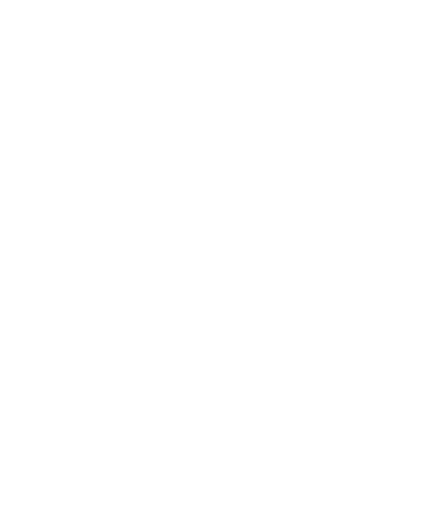
t = 0.00 s
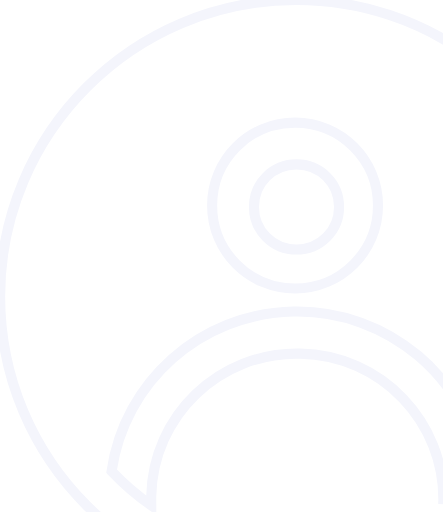
t = 0.47 s
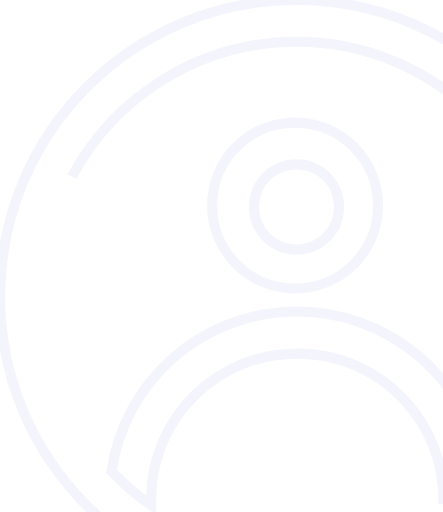
t = 0.94 s
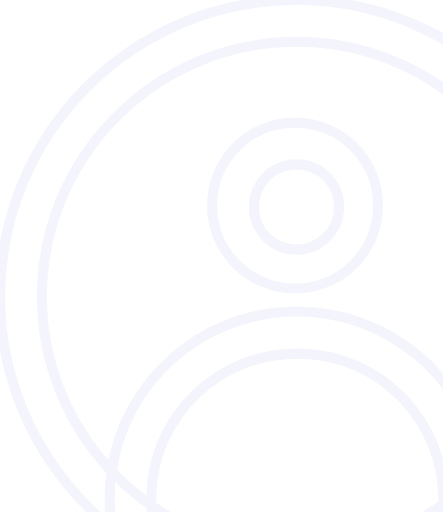
t = 1.42 s
t = 1.89 s: frame unchanged from t = 1.42 s, image omitted
t = 2.00 s: frame unchanged from t = 1.42 s, image omitted

The animated SVG that drew these frames (rendered in a browser with its animation timeline set to each time). Animation: 2 CSS @keyframes rules; one cycle of 2.00 s.

<svg  viewBox="0 0 307 355" style="fill: none;" xmlns="http://www.w3.org/2000/svg">
<path style="fill: none;  stroke: #F4F5FC; stroke-width: 7px;" fill-rule="evenodd" clip-rule="evenodd" d="M205.5 411C92.236 411 0 318.764 0 205.5C0 92.236 92.236 0 205.5 0C318.764 0 411 92.236 411 205.5C411 271.362 379.812 330.113 331.438 367.754C333.781 365.394 335.295 362.201 335.521 358.578C336 354.751 336 351.881 336 348.533V343.749C335.879 337.683 335.35 331.725 334.44 325.901C363.927 294.343 382 251.99 382 205.5C382 108.186 302.814 29 205.5 29C108.186 29 29 108.186 29 205.5C29 252.377 47.3746 295.047 77.2988 326.686C76.282 333.801 75.8485 341.1 76.0469 348.533C76.0469 351.403 76.0469 354.751 76.5256 358.578C77.0044 366.71 83.7067 372.451 91.8452 371.972C99.9836 371.494 105.728 364.797 105.25 356.665C104.892 354.163 104.802 352.196 104.779 350.363C133.361 370.298 168.091 382 205.5 382C243.357 382 278.471 370.016 307.247 349.643C307.207 350.468 307.131 351.336 307.053 352.232C306.928 353.664 306.797 355.164 306.797 356.665C306.318 364.318 312.063 371.494 320.202 371.972H321.159C323.791 371.972 326.253 371.294 328.371 370.094C294.07 395.773 251.521 411 205.5 411ZM307.247 349.643C317.103 342.665 326.215 334.703 334.44 325.901C324.506 262.367 269.17 214.712 203.39 216.027C138.589 217.313 86.0983 265.111 77.2988 326.686C85.6155 335.48 94.8243 343.421 104.779 350.363C104.771 349.743 104.771 349.138 104.771 348.533V344.227C105.728 288.259 152.166 243.771 208.178 245.207C264.19 246.163 308.712 292.564 307.276 348.533C307.276 348.892 307.265 349.263 307.247 349.643ZM328.371 370.094C329.401 369.324 330.423 368.543 331.438 367.754C330.531 368.667 329.5 369.455 328.371 370.094ZM147 142.5C147 174.339 172.661 200 204.5 200C236.339 200 262 174.339 262 142.5C262 110.661 236.339 85 204.5 85C172.661 85 147 110.661 147 142.5ZM205.5 114C189.057 114 176 127.057 176 143.5C176 159.943 189.057 173 205.5 173C221.943 173 235 159.943 235 143.5C235 127.057 221.943 114 205.5 114Z" class="YBwQsjkY_0"></path>
<style data-made-with="vivus-instant">.YBwQsjkY_0{stroke-dasharray:3811 3813;stroke-dashoffset:3812;animation:YBwQsjkY_draw 2000ms linear 0ms forwards;}@keyframes YBwQsjkY_draw{100%{stroke-dashoffset:0;}}@keyframes YBwQsjkY_fade{0%{stroke-opacity:1;}94.44444444444444%{stroke-opacity:1;}100%{stroke-opacity:0;}}</style></svg>
<!-- style="fill: none; stroke: #F4F5FC; stroke-width: 3px;" -->

<!-- fill="#F9FAFF" -->